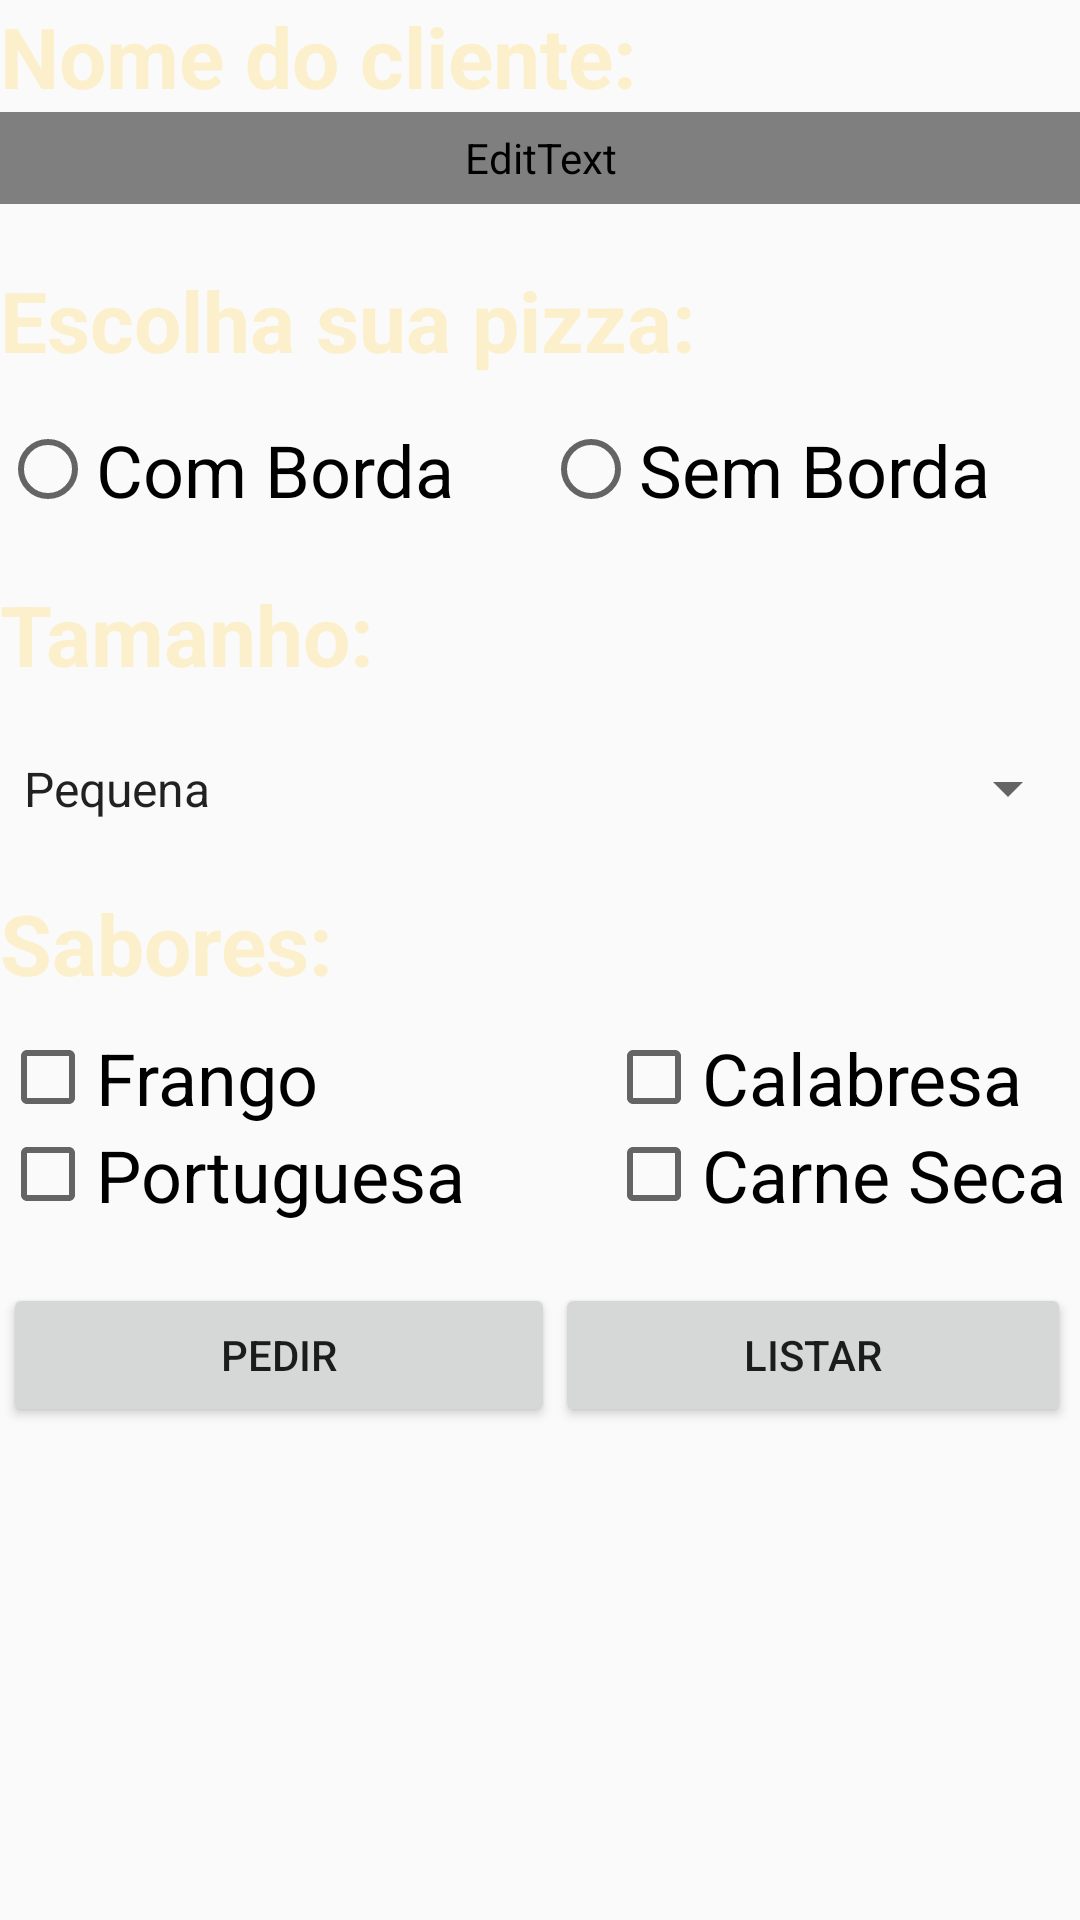

Write the Android layout XML for this screen, with the resource values it uses.
<!-- AndroidManifest.xml: application theme AppTheme -->
<!-- res/layout/activity_pedido.xml -->
<?xml version="1.0" encoding="utf-8"?>
<LinearLayout xmlns:android="http://schemas.android.com/apk/res/android"
    android:layout_width="match_parent"
    android:layout_height="match_parent"
    android:background="@drawable/bgcolor"
    android:orientation="vertical"
    android:weightSum="1">

    <TextView
        android:id="@+id/lblNome"
        android:layout_width="match_parent"
        android:layout_height="wrap_content"
        android:text="Nome do cliente:"
        android:textColor="@color/bottombartext"
        android:textSize="28dp"
        android:textStyle="bold" />

    <EditText
        android:id="@+id/txtNome"
        android:layout_width="match_parent"
        android:layout_height="wrap_content"
        android:layout_weight="0.06"
        android:ems="30"
        android:fontFamily="@string/app_name"
        android:inputType="textPersonName" />

    <TextView

        android:layout_width="match_parent"
        android:layout_height="wrap_content"
        android:text="Escolha sua pizza:"
        android:layout_marginTop="20dp"
        android:textColor="@color/bottombartext"
        android:textSize="28dp"
        android:textStyle="bold" />

    <RadioGroup
        android:id="@+id/rgBorda"
        android:layout_width="match_parent"
        android:layout_height="wrap_content"
        android:layout_marginTop="15dp"
        android:orientation="horizontal">

        <RadioButton
            android:id="@+id/rdcBorda"
            android:layout_width="wrap_content"
            android:layout_height="wrap_content"
            android:layout_weight="1"
            android:text="Com Borda"
            android:textSize="24sp" />

        <RadioButton
            android:id="@+id/rdsBorda"
            android:layout_width="wrap_content"
            android:layout_height="wrap_content"
            android:layout_weight="1"
            android:text="Sem Borda"
            android:textSize="24sp" />
    </RadioGroup>

    <TextView
        android:layout_width="match_parent"
        android:layout_height="wrap_content"
        android:text="Tamanho:"
        android:layout_marginTop="20dp"
        android:textColor="@color/bottombartext"
        android:textSize="28dp"
        android:textStyle="bold" />

    <Spinner

        android:id="@+id/spTamanho"
        android:layout_width="match_parent"
        android:layout_height="wrap_content"
        android:layout_marginTop="10dp"
        android:entries="@array/tamanho"
        android:layout_weight="0.11" />

    <TextView
        android:layout_width="match_parent"
        android:layout_height="wrap_content"
        android:text="Sabores:"
        android:layout_marginTop="10dp"
        android:textColor="@color/bottombartext"
        android:textSize="28dp"
        android:textStyle="bold" />

    <LinearLayout
        android:layout_width="wrap_content"
        android:layout_height="wrap_content"
        android:layout_marginTop="10dp"
        >

        <CheckBox
            android:id="@+id/chkFrango"
            android:layout_width="202dp"
            android:layout_height="wrap_content"
            android:text="Frango"
            android:textSize="24sp" />


        <CheckBox
            android:id="@+id/chkCalabresa"
            android:layout_width="177dp"
            android:layout_height="wrap_content"
            android:text="Calabresa"
            android:textSize="24sp" />

    </LinearLayout>

    <LinearLayout
        android:layout_width="wrap_content"
        android:layout_height="wrap_content">

        <CheckBox
            android:id="@+id/chkPortuguesa"
            android:layout_width="202dp"
            android:layout_height="wrap_content"
            android:layout_gravity="right"
            android:text="Portuguesa"
            android:textSize="24sp"

            />

        <CheckBox
            android:id="@+id/chkCarneSeca"
            android:layout_width="202dp"
            android:layout_height="wrap_content"
            android:text="Carne Seca"
            android:textSize="24sp"
            android:layout_gravity="right"
            />

    </LinearLayout>

    <LinearLayout
        android:layout_width="358dp"
        android:layout_height="wrap_content"
        android:layout_gravity="center"
        android:layout_marginTop="20dp">

        <Button
            android:id="@+id/btnPedir"
            android:layout_width="184dp"
            android:layout_height="wrap_content"
            android:layout_gravity="left"
            android:text="Pedir" />

        <Button
            android:id="@+id/btnListar"
            android:layout_width="172dp"
            android:layout_height="wrap_content"
            android:layout_gravity="right"
            android:text="Listar" />

    </LinearLayout>
</LinearLayout>
<!-- resources referenced by this layout -->
<resources>
  <string-array name="tamanho">
          <item>Pequena</item>
          <item>Média</item>
          <item>Grande</item>
      </string-array>
  <color name="bottombartext">#FCF0CC</color>
  <string name="app_name">FastPizza</string>
  <style name="AppTheme" parent="Theme.AppCompat.Light.DarkActionBar">
          
          <item name="colorPrimary">@color/colorPrimary</item>
          <item name="colorPrimaryDark">@color/colorPrimaryDark</item>
          <item name="colorAccent">@color/colorAccent</item>
  
      </style>
  <color name="colorPrimary">#d54e4d</color>
  <color name="colorPrimaryDark">#d54e4d</color>
  <color name="colorAccent">#fdf4be</color>
</resources>
